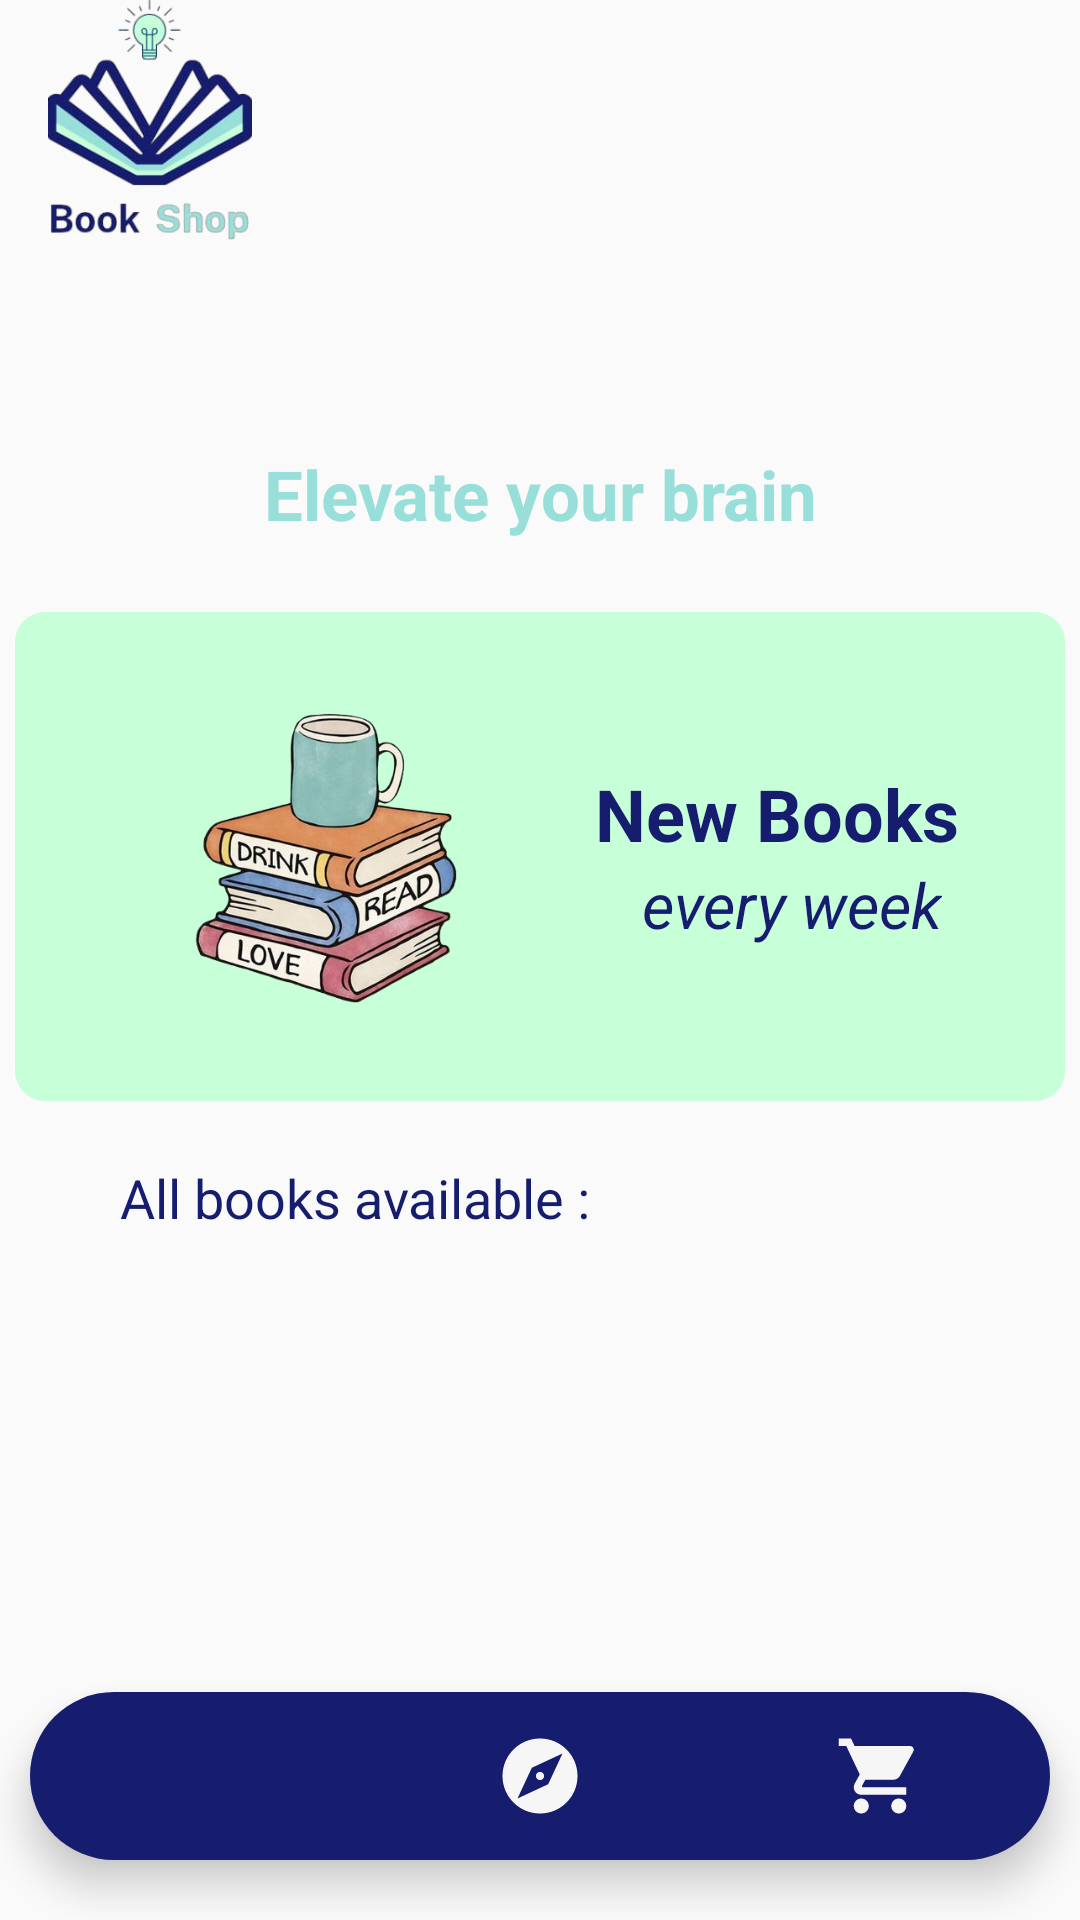

Layout XML and referenced resources for this Android screen:
<!-- AndroidManifest.xml: application theme Theme.BookShop -->
<!-- res/layout/espace_utilisateur.xml -->
<?xml version="1.0" encoding="utf-8"?>
<LinearLayout
    xmlns:android="http://schemas.android.com/apk/res/android"
    xmlns:app="http://schemas.android.com/apk/res-auto"
    xmlns:tools="http://schemas.android.com/tools"
    android:layout_width="match_parent"
    android:layout_height="match_parent"
    android:orientation="vertical">

    
    <ImageView
        android:id="@+id/imageView4"
        android:layout_width="100dp"
        android:layout_height="80dp"
        android:layout_marginBottom="8dp"
        app:srcCompat="@drawable/logo_nbg" />

    <TextView
        android:id="@+id/textViewUserName"
        android:layout_width="match_parent"
        android:layout_height="wrap_content"
        android:textStyle="bold"
        android:textSize="28sp"
        android:textColor="@color/Bleu"
        android:gravity="center"
        android:padding="8dp" />

    <TextView
        android:id="@+id/elevate_your_brain"
        android:layout_width="match_parent"
        android:layout_height="wrap_content"
        android:text="Elevate your brain"
        android:textSize="23sp"
        android:textStyle="bold"
        android:textColor="@color/vertDark"
        android:gravity="center"
        android:padding="8dp" />

    
    <LinearLayout
        android:id="@+id/linear_layout_example"
        android:layout_width="350dp"
        android:layout_height="163dp"
        android:layout_marginTop="16dp"
        android:layout_gravity="center"
        android:background="@drawable/orange_light_banner"
        android:orientation="horizontal"
        android:gravity="center">

        

        

        <ImageView
            android:id="@+id/imageViewExample"
            android:layout_width="140dp"
            android:layout_height="140dp"
            android:layout_marginLeft="5dp"
            android:layout_marginEnd="8dp"
            android:src="@drawable/book_illustration" />

        <LinearLayout
            android:id="@+id/vertical_layout_example"
            android:layout_width="wrap_content"
            android:layout_height="wrap_content"
            android:layout_gravity="center"
            android:orientation="vertical"
            android:layout_marginLeft="10dp"
            android:gravity="center">

            
            <TextView
                android:id="@+id/textViewNewBooks"
                android:layout_width="wrap_content"
                android:layout_height="wrap_content"
                android:text="New Books"
                android:textColor="@color/Bleu"
                android:textStyle="bold"
                android:textSize="24sp" />

            
            <TextView
                android:id="@+id/textViewEveryWeek"
                android:layout_width="wrap_content"
                android:layout_height="wrap_content"
                android:layout_marginLeft="5dp"
                android:text="every week"
                android:textColor="@color/Bleu"
                android:textStyle="italic"
                android:textSize="21sp" />

        </LinearLayout>

    </LinearLayout>

    
    <TextView
        android:id="@+id/all_books"
        android:layout_width="wrap_content"
        android:layout_height="wrap_content"
        android:text="All books available :"
        android:textColor="@color/Bleu"
        android:layout_marginLeft="40dp"
        android:layout_marginTop="20dp"
        android:layout_marginBottom="10dp"
        android:textSize="18sp" />

    <RelativeLayout
        android:layout_width="match_parent"
        android:layout_height="0dp"
        android:layout_weight="1">

        
        <ListView
            android:id="@+id/booksListView"
            android:layout_width="match_parent"
            android:layout_height="match_parent"
            android:layout_above="@+id/BottomNavigationView"
            android:layout_marginTop="8dp" />

        
        <com.google.android.material.bottomnavigation.BottomNavigationView
            android:layout_width="match_parent"
            android:layout_height="wrap_content"
            android:id="@+id/BottomNavigationView"
            android:layout_alignParentBottom="true"
            android:background="@drawable/bottom_background"
            android:layout_marginEnd="10dp"
            android:layout_marginStart="10dp"
            android:layout_marginBottom="20dp"
            android:layout_marginTop="20dp"
            android:elevation="2dp"
            app:menu="@menu/bottom_menu"
            app:itemIconSize="30dp"
            app:itemRippleColor="@android:color/transparent"
            app:itemIconTint="@drawable/item_selector"
            app:itemBackground="@android:color/transparent"
            app:labelVisibilityMode="unlabeled" />

    </RelativeLayout>

</LinearLayout>
<!-- resources referenced by this layout -->
<resources>
  <color name="Bleu">#161D6F</color>
  <color name="vertDark">#98DED9</color>
  <!-- drawable book_illustration: png bitmap (drawable, 182603 bytes) -->
  <!-- drawable bottom_background (drawable) -->
  <?xml version="1.0" encoding="utf-8"?>
  <shape xmlns:android="http://schemas.android.com/apk/res/android" android:shape="rectangle">
      <solid android:color="@color/Bleu"/>
      <corners android:radius="40dp"></corners>
  </shape>
  <!-- drawable item_selector (drawable) -->
  <?xml version="1.0" encoding="utf-8"?>
  <selector xmlns:android="http://schemas.android.com/apk/res/android">
  <item
      android:state_selected="true"
      android:color="@color/Bleu"
      android:background="@android:color/transparent"
      ></item>
      <item
      android:state_selected="false"
          android:color="@color/blanCasse"
          />
  </selector>
  <!-- drawable logo_nbg: png bitmap (drawable, 69400 bytes) -->
  <!-- drawable orange_light_banner (drawable) -->
  <?xml version="1.0" encoding="utf-8"?>
  <selector xmlns:android="http://schemas.android.com/apk/res/android">
      <item>
          <shape android:shape="rectangle">
              <solid android:color="#C7FFD8"/>
              <corners android:radius="10dp"/>
          </shape>
      </item>
  </selector>
  <style name="Theme.BookShop" parent="Base.Theme.BookShop" />
  <color name="blanCasse">#F6F6F6</color>
  <style name="Base.Theme.BookShop" parent="Theme.AppCompat.Light.NoActionBar">
  
  
      </style>
</resources>
